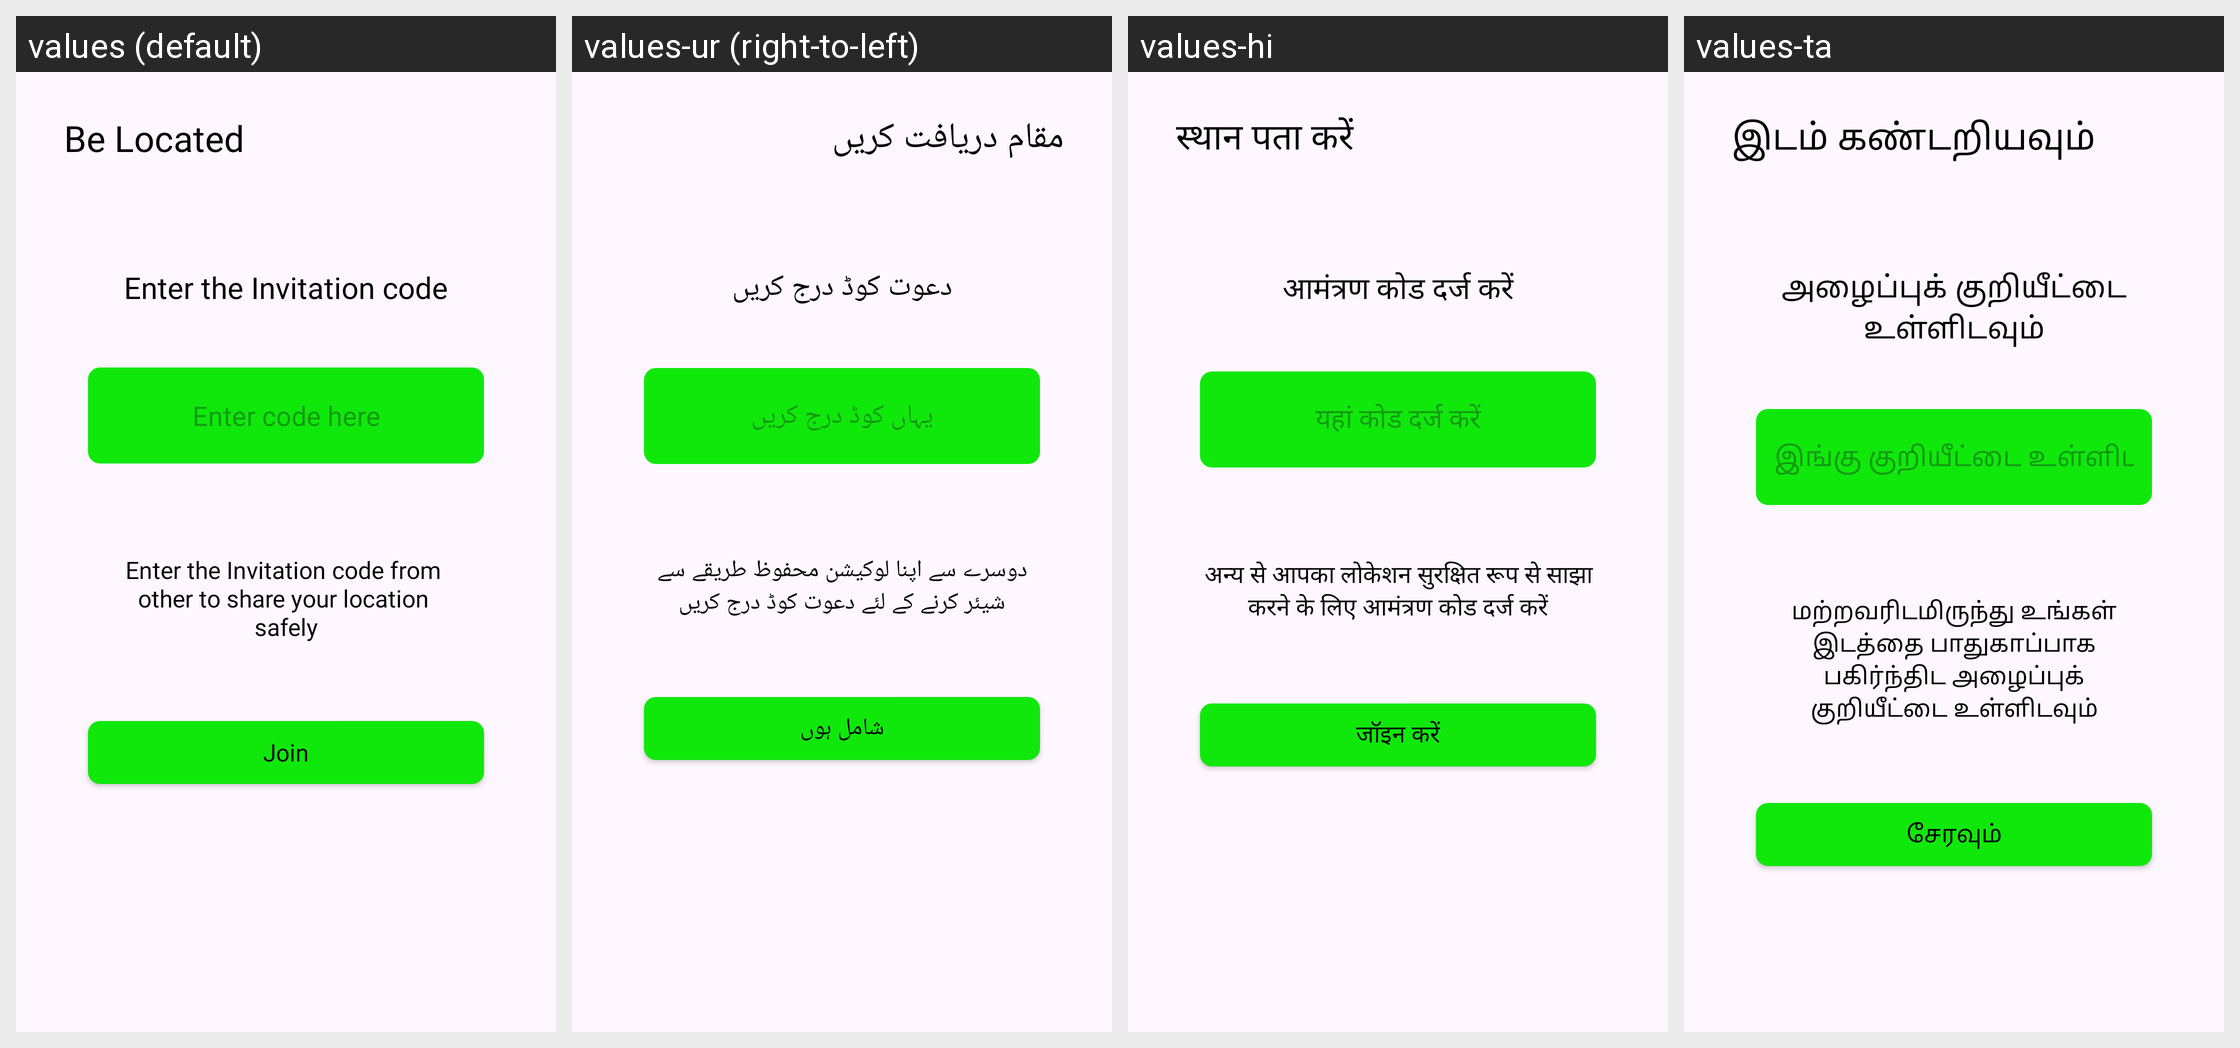

This grid shows one Android layout under several languages. Give, for every string resource on the screen, its name, the default text and each shown locale's text.
Android screen res/layout/fragment_connect.xml rendered under 4 locales, left to right: values (default), values-ur (right-to-left), values-hi, values-ta. Device: Nexus 5 (rendered at 1080×1920; each locale shown at half size, 540×960, under a caption strip naming it); theme Theme.LocationTracker.
Strings drawn on this screen, with the default value and each locale's value (text and hints the layout hard-codes, and strings that could not be matched under every locale, appear in the picture but are not listed):

be_located
  values: Be Located
  values-ur: مقام دریافت کریں
  values-hi: स्थान पता करें
  values-ta: இடம் கண்டறியவும்

enter_the_invitation_code
  values: Enter the Invitation code
  values-ur: دعوت کوڈ درج کریں
  values-hi: आमंत्रण कोड दर्ज करें
  values-ta: அழைப்புக் குறியீட்டை உள்ளிடவும்

enter_code_here
  values: Enter code here
  values-ur: یہاں کوڈ درج کریں
  values-hi: यहां कोड दर्ज करें
  values-ta: இங்கு குறியீட்டை உள்ளிடவும்

enter_the_invitation_code_from_other_to_share_your_location_safely
  values: Enter the Invitation code from 
      other to share your location 
      safely
  values-ur: دوسرے سے اپنا لوکیشن محفوظ طریقے سے شیئر کرنے کے لئے دعوت کوڈ درج کریں
  values-hi: अन्य से आपका लोकेशन सुरक्षित रूप से साझा करने के लिए आमंत्रण कोड दर्ज करें
  values-ta: மற்றவரிடமிருந்து உங்கள் இடத்தை பாதுகாப்பாக பகிர்ந்திட அழைப்புக் குறியீட்டை உள்ளிடவும்

join
  values: Join
  values-ur: شامل ہوں
  values-hi: जॉइन करें
  values-ta: சேரவும்
